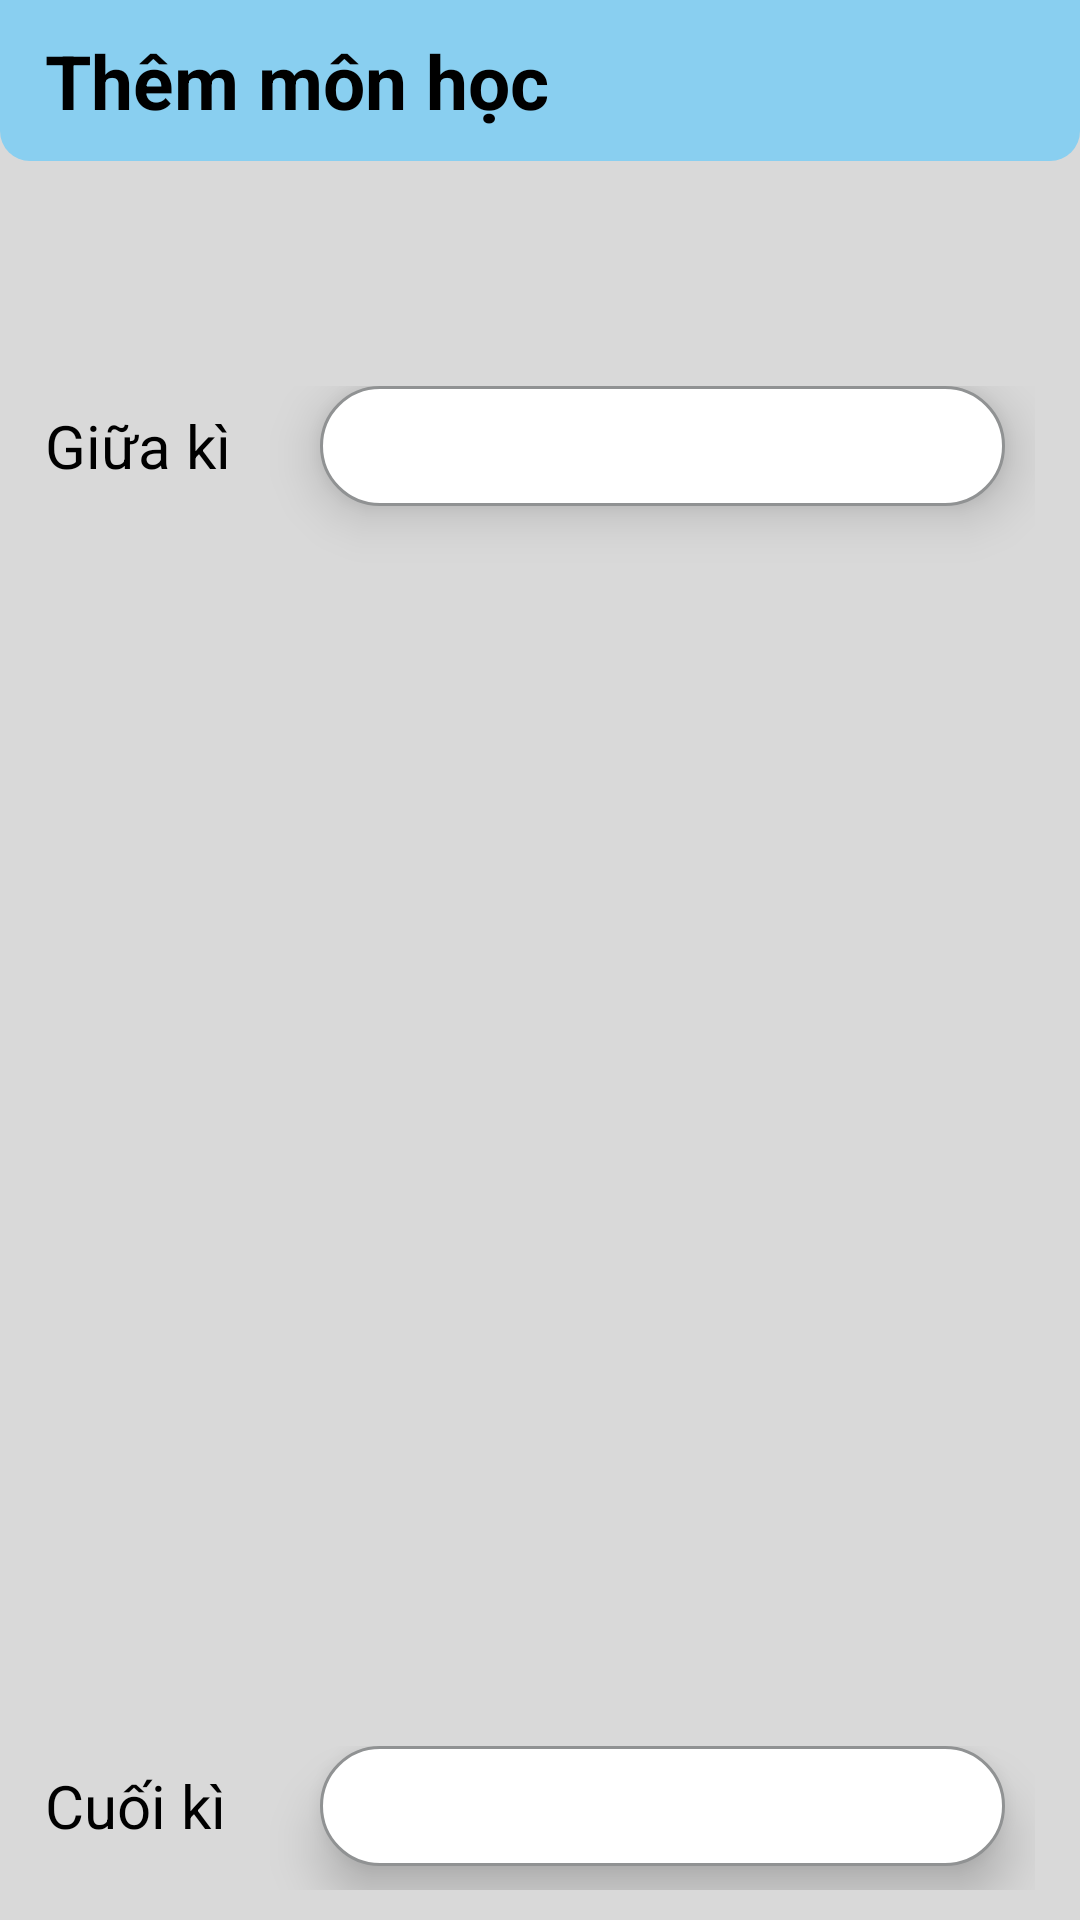

Android layout source for this screen:
<!-- AndroidManifest.xml: application theme MyTheme -->
<!-- res/layout/layout_subject_adding.xml -->
<?xml version="1.0" encoding="utf-8"?>
<LinearLayout xmlns:android="http://schemas.android.com/apk/res/android"
    android:layout_width="match_parent"
    android:layout_height="wrap_content"
    android:background="@color/gray"
    android:orientation="vertical">

    <TextView
        android:id="@+id/tvTitleSubjectDialog"
        android:layout_width="match_parent"
        android:layout_height="wrap_content"
        android:background="@drawable/text_background_custom"
        android:paddingLeft="15dp"
        android:paddingTop="10dp"
        android:paddingBottom="10dp"
        android:text="Thêm môn học"
        android:textColor="@color/black"
        android:textSize="25sp"
        android:textStyle="bold" />

    <LinearLayout
        android:layout_width="match_parent"
        android:layout_height="match_parent"
        android:layout_margin="10dp"
        android:orientation="vertical">

        <TextView
            android:layout_width="wrap_content"
            android:layout_height="wrap_content"
            android:layout_marginTop="20dp"
            android:layout_marginRight="20dp"
            android:layout_weight="1"
            android:text="Môn học"
            android:textAlignment="viewEnd"
            android:textColor="@color/black"
            android:textColorHint="@color/black"
            android:textSize="20sp" />

        <EditText
            android:id="@+id/edtSubjectAddingName"
            android:layout_width="match_parent"
            android:layout_height="wrap_content"
            android:layout_marginRight="10dp"
            android:layout_weight="1"
            android:background="@drawable/input_custom"
            android:elevation="10sp"
            android:ems="10"
            android:inputType="text"
            android:paddingLeft="5dp"
            android:paddingTop="5dp"
            android:paddingBottom="5dp"
            android:textColor="@color/black"
            android:textColorHint="@color/black"
            android:textSize="20sp" />

        <TextView
            android:layout_width="wrap_content"
            android:layout_height="wrap_content"
            android:layout_marginTop="20dp"
            android:layout_marginRight="20dp"
            android:layout_weight="1"
            android:text="Số tín chỉ"
            android:textAlignment="viewEnd"
            android:textColor="@color/black"
            android:textColorHint="@color/black"
            android:textSize="20sp" />

        <EditText
            android:id="@+id/edtSubjectAddingCredit"
            android:layout_width="match_parent"
            android:layout_height="wrap_content"
            android:layout_marginRight="10dp"
            android:layout_weight="1"
            android:background="@drawable/input_custom"
            android:elevation="10sp"
            android:ems="10"
            android:inputType="number"
            android:paddingLeft="5dp"
            android:paddingTop="5dp"
            android:paddingBottom="5dp"
            android:textColor="@color/black"
            android:textColorHint="@color/black"
            android:textSize="20sp" />

        <TextView
            android:id="@+id/textView25"
            android:layout_width="wrap_content"
            android:layout_height="wrap_content"
            android:layout_marginTop="20dp"
            android:layout_marginRight="20dp"
            android:layout_weight="1"
            android:text="Tỉ lệ điểm (10)"
            android:textAlignment="viewEnd"
            android:textColor="@color/black"
            android:textColorHint="@color/black"
            android:textSize="22sp" />

        <LinearLayout
            android:layout_width="match_parent"
            android:layout_height="match_parent"
            android:layout_margin="5dp"
            android:layout_weight="1"
            android:orientation="horizontal">

            <TextView
                android:id="@+id/textView27"
                android:layout_width="100dp"
                android:layout_height="wrap_content"
                android:layout_weight="1"
                android:text="Giữa kì"
                android:textColor="@color/black"
                android:textSize="20sp" />

            <EditText
                android:id="@+id/edtSubjectAddingMid"
                android:layout_width="wrap_content"
                android:layout_height="wrap_content"
                android:layout_marginRight="10dp"
                android:layout_weight="1"
                android:background="@drawable/input_custom"
                android:elevation="10sp"
                android:ems="10"
                android:inputType="number"
                android:paddingLeft="5dp"
                android:paddingTop="5dp"
                android:paddingBottom="5dp"
                android:textColor="@color/black"
                android:textColorHint="@color/black"
                android:textSize="20sp" />
        </LinearLayout>

        <LinearLayout
            android:layout_width="match_parent"
            android:layout_height="match_parent"
            android:layout_margin="5dp"
            android:layout_weight="1"
            android:orientation="horizontal">

            <TextView
                android:id="@+id/textView28"
                android:layout_width="100dp"
                android:layout_height="wrap_content"
                android:layout_weight="1"
                android:text="Cuối kì"
                android:textColor="@color/black"
                android:textSize="20sp" />

            <EditText
                android:id="@+id/edtSubjectAddingFinal"
                android:layout_width="wrap_content"
                android:layout_height="wrap_content"
                android:layout_marginRight="10dp"
                android:layout_weight="1"
                android:background="@drawable/input_custom"
                android:elevation="10sp"
                android:ems="10"
                android:inputType="number"
                android:paddingLeft="5dp"
                android:paddingTop="5dp"
                android:paddingBottom="5dp"
                android:textColor="@color/black"
                android:textColorHint="@color/black"
                android:textSize="20sp" />
        </LinearLayout>

    </LinearLayout>

    <LinearLayout
        android:layout_width="wrap_content"
        android:layout_height="wrap_content"
        android:layout_gravity="center"
        android:layout_marginTop="20dp"
        android:layout_marginBottom="20dp"
        android:orientation="horizontal">

        <Button
            android:id="@+id/btnSubjectAdd"
            android:layout_width="wrap_content"
            android:layout_height="wrap_content"
            android:layout_gravity="center"
            android:layout_marginLeft="10dp"
            android:layout_marginRight="10dp"
            android:background="@drawable/button_custom"
            android:text="Thêm"
            android:textColor="@color/white" />

        <Button
            android:id="@+id/btnSubjectUpdate"
            android:layout_width="wrap_content"
            android:layout_height="wrap_content"
            android:layout_marginLeft="10dp"
            android:layout_marginRight="10dp"
            android:layout_weight="1"
            android:background="@drawable/button_custom"
            android:text="Sửa" />
    </LinearLayout>

</LinearLayout>
<!-- resources referenced by this layout -->
<resources>
  <color name="black">#FF000000</color>
  <color name="gray">#D9D9D9</color>
  <color name="white">#FFFFFFFF</color>
  <!-- drawable button_custom (drawable) -->
  <?xml version="1.0" encoding="utf-8"?>
  <selector xmlns:android="http://schemas.android.com/apk/res/android">
      <item>
          <shape android:shape="rectangle">
              <corners android:radius="20dp"/>
              <stroke android:width="2dp"
                  android:color="@color/white"/>
              <solid android:color="@color/textLightBlue" />
          </shape>
      </item>
  </selector>
  <!-- drawable input_custom (drawable) -->
  <?xml version="1.0" encoding="utf-8"?>
  <selector xmlns:android="http://schemas.android.com/apk/res/android">
      <item android:state_enabled="true" android:state_focused="true">
          <shape android:shape="rectangle">
              <solid android:color="@color/white"/>
              <corners android:radius="20dp"/>
              <stroke android:color="@color/textLightBlue" android:width="2dp"/>
              <size android:height="40dp"/>
          </shape>
      </item>
  
      <item android:state_enabled="true">
          <shape android:shape="rectangle">
              <solid android:color="@color/white"/>
              <corners android:radius="20dp"/>
              <stroke android:color="@color/textColor" android:width="1dp"/>
              <size android:height="40dp"/>
          </shape>
      </item>
  </selector>
  <!-- drawable text_background_custom (drawable) -->
  <?xml version="1.0" encoding="utf-8"?>
  <selector xmlns:android="http://schemas.android.com/apk/res/android">
      <item>
          <shape android:shape="rectangle">
              <corners android:bottomLeftRadius="10dp"
                  android:bottomRightRadius="10dp"/>
              <solid android:color="@color/lightBlue" />
          </shape>
      </item>
  </selector>
  <style name="MyTheme" parent="Theme.AppCompat">
          <item name="actionBarStyle">@style/MyActionbar</item>
      </style>
  <color name="textLightBlue">#104F9E</color>
  <color name="textColor">#909293</color>
  <color name="lightBlue">#89CFF0</color>
  <style name="MyActionbar">
          <item name="background">@color/buttonBlue</item>
      </style>
  <color name="buttonBlue">#104F9E</color>
</resources>
